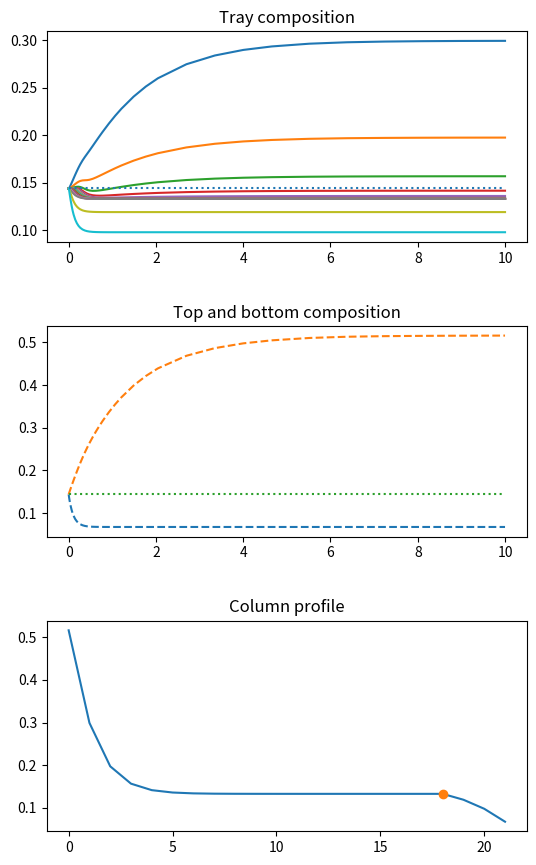

This figure's Python source: (Note: this script raises an exception after producing the figure.)
import numpy as np
import matplotlib.pyplot as plt
from scipy.optimize import root, fsolve
from scipy.integrate import solve_ivp
import argparse

# Parse command-line arguments
parser = argparse.ArgumentParser(description='Distillation simulator')
parser.add_argument('--alpha', type=float, default=2.5, help='Equilibrium constant')
parser.add_argument('--F', type=float, default=2268, help='Feed flow rate (kmole/h)')
parser.add_argument('--xfeed', type=float, default=0.144, help='Feed mole fraction')
parser.add_argument('--RD', type=float, default=1.66, help='Reflux ratio')
parser.add_argument('--V', type=float, default=1027, help='Vapor flow (kmole/h)')
parser.add_argument('--N', type=int, default=20, help='Number of trays')
parser.add_argument('--Nf', type=int, default=18, help='Feed tray location')
parser.add_argument('--M', type=float, default=20, help='Tray hold-up (kmole)')
parser.add_argument('--Mc', type=float, default=500, help='Condenser hold-up (kmole)')
parser.add_argument('--Mb', type=float, default=200, help='Boiler hold-up (kmole)')
parser.add_argument('--t_max', type=float, default=10, help='Simulation time (hours)')

args = parser.parse_args() 

def equilRelVol(x,alpha): 
    y = alpha*x/(1+(alpha-1)*x) 
    return y 
 
def colmodel(t,z,dd): 
 # compositions 
     x = z[:N] 
     xb = z[N] 
     x0 = z[N+1] 
 
 # equil calc 
     y = equilRelVol(x,dd['alpha']) 
     yb = equilRelVol(xb,dd['alpha']) 
 
 # Liquid composition from tray above 
     xim1 = np.hstack(( x0, x[:N-1] )) 
 
 # Vapour composition from tray below 
     yip1 = np.hstack(( y[1:], yb )) 
 
 # Liquid flows 
     LF = dd['L'] + \
         np.hstack(( np.zeros(dd['Nf']), 
                    dd['F']*np.ones(N-dd['Nf']) )) 
     FF = np.hstack(( np.zeros(dd['Nf']-1), 
                    1, 
                    np.zeros(N-dd['Nf']) )) *dd['F'] 
 
 # tray composition balances 
     dxdt = 1/dd['M']*(LF*(xim1-x) + dd['V']*(yip1-y) + FF*(dd['xfeed']-x)) 
 
 # boiler and drum composition balances 
     dxbdt = 1/dd['Mb']*(LF[-1]*(x[-1]-xb) + dd['V']*(xb-yb)) 
     dx0dt = 1/dd['Mc']*(dd['V']*(y[0]-x0)) 
 
 # derivatives 
     dzdt = np.hstack((dxdt,dxbdt,dx0dt)) 
     return dzdt 
 
# PARAMETERS 
dd = {} 
 
# *** Equilibrium data 
dd['alpha'] = args.alpha
 
# *** Flows 
#Feed 
dd['F'] = args.F  # kmole/h
dd['xfeed'] = args.xfeed  # mole fraction
 
# Reflux ratio 
dd['RD'] = args.RD
dd['V'] = args.V
dd['D'] = dd['V']/(1+dd['RD'])
dd['L'] = dd['RD']*dd['D'] 
 
# *** Column 
# Tray numbering 
N = args.N
dd['N'] = N 
dd['Nf'] = args.Nf
dd['Nr'] = dd['Nf']-1 # rectifier 
dd['Ns'] = N-dd['Nf'] # stripper 
 
# Tray hold-up 
dd['M'] = args.M  # kmole 
dd['Mc'] = args.Mc
dd['Mb'] = args.Mb 
 
# Simulation 
xinit=dd['xfeed']*np.ones(N+2) 
 
ss_sol=fsolve(lambda x: colmodel(0,x,dd),xinit) 
 
Tspan=[0, args.t_max]
dyn_sol=solve_ivp(lambda t,x: colmodel(t,x,dd),Tspan,xinit, method='BDF', dense_output=True
) 
dd['ss'] = ss_sol 
dd['dyn'] = dyn_sol 
 


def destcol_binary_ideal_plot(dd): 
    ss = dd['ss'] 
    dyn = dd['dyn'] 
    N = dd['N'] 

    plt.figure(figsize=(6, 10))
    plt.subplots_adjust(
        left=0.1,    
        right=0.9,   
        bottom=0.1,  
        top=0.9,     
        wspace=0.3,  
        hspace=0.4   
        )
    plt.subplot(3,1,1)
    plt.plot(dyn.t,dyn.y[:N,:].T) 
    plt.plot([0,dyn.t[-1]], dd['xfeed']*np.ones(2), ':') 
    plt.title('Tray composition') 

    plt.subplot(3,1,2)
    plt.plot(dyn.t, dyn.y[N:N+2,:].T,'--') 
    plt.plot([0, dyn.t[-1]], dd['xfeed']*np.ones(2), ':') 
    plt.title('Top and bottom composition') 

    # plt.subplot(2,2,3)
    # xj = np.arange(0, 1, 0.05) # start,stop, step yj=equilRelVol(xj, dd['alpha']) 
    # yj = equilRelVol(xj, dd['alpha'])
    # xx = np.zeros(2*(N+1)+1) 
    # xx[::2] = np.hstack( (ss[N+1], ss[:N], ss[N]) )
    # xx[1::2] = np.hstack( (ss[:N], ss[N] ) )
    # ysol = equilRelVol(ss[:N+1],dd['alpha']) 
    # yy = np.zeros(2*(N+1)+1) 
    # yy[::2] = np.hstack( (ysol[:N], ysol[N], ss[N]) ) 
    # yy[1::2] = np.hstack( (ysol[:N], ysol[N]) ) 
    # plt.plot([0, 1],[0, 1],':k') 
    # plt.plot(xj, yj, xx, yy) 
    # plt.title('Equilibrium plot') 
 
    plt.subplot(3,1,3)
    plt.plot(np.arange(0,N+2), np.hstack((ss[N+1], ss[:N], ss[N])) ) 
    plt.plot(dd['Nf'], ss[dd['Nf']-1], 'o') 
    plt.title('Column profile') 
    plt.savefig('backend/plots/dist_fig1.png')
    
destcol_binary_ideal_plot(dd)
#plt.show()
